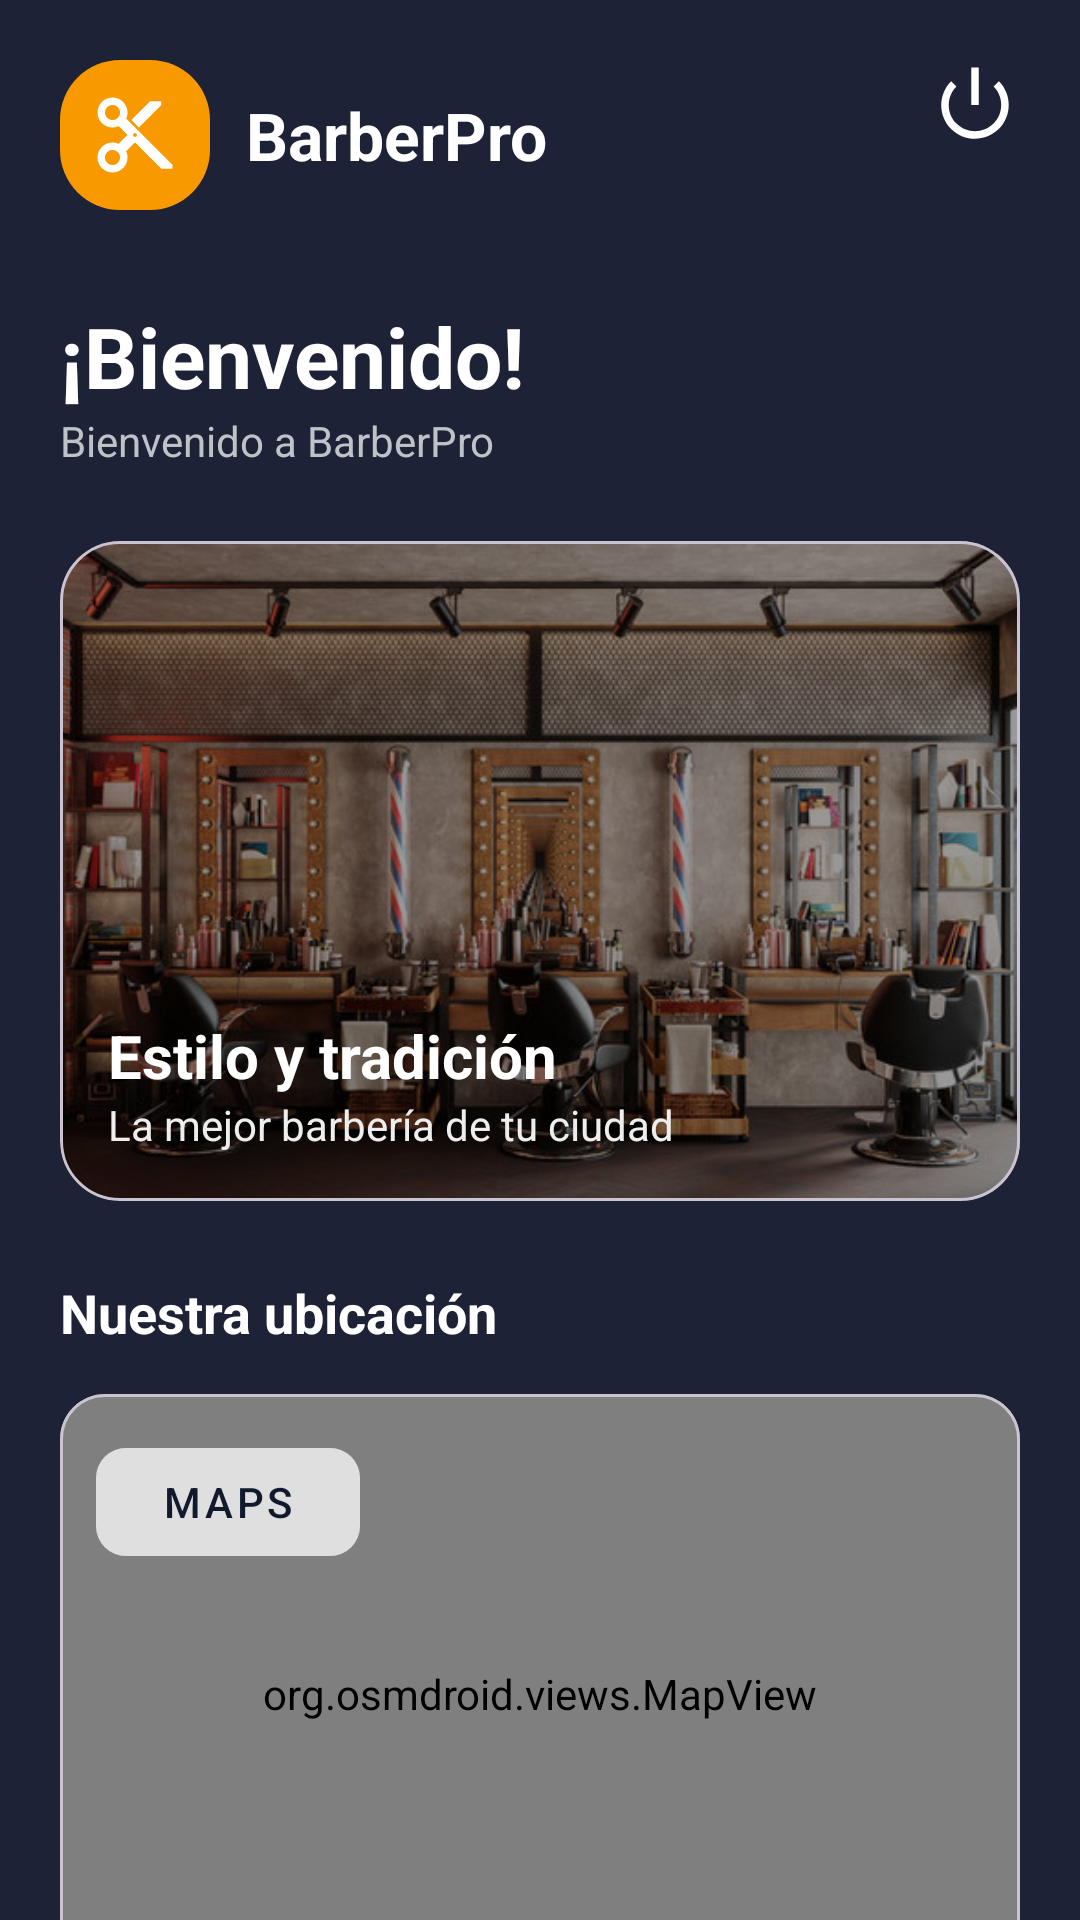

The Android layout XML behind this screen, and the referenced resources:
<!-- AndroidManifest.xml: application theme Theme.MybarberStore -->
<!-- res/layout/fragment_home.xml -->
<?xml version="1.0" encoding="utf-8"?>
<androidx.coordinatorlayout.widget.CoordinatorLayout
    xmlns:android="http://schemas.android.com/apk/res/android"
    xmlns:app="http://schemas.android.com/apk/res-auto"
    android:layout_width="match_parent"
    android:layout_height="match_parent"
    android:background="@color/login_bg_dark">

    <androidx.core.widget.NestedScrollView
        android:id="@+id/nestedScrollView"
        android:layout_width="match_parent"
        android:layout_height="match_parent"
        android:clipToPadding="false"
        android:paddingBottom="100dp">

        <androidx.constraintlayout.widget.ConstraintLayout
            android:layout_width="match_parent"
            android:layout_height="wrap_content"
            android:padding="20dp">

            <ImageView
                android:id="@+id/ivHomeLogo"
                android:layout_width="50dp"
                android:layout_height="50dp"
                android:background="@drawable/bg_orange_icon"
                android:padding="10dp"
                android:src="@drawable/ic_cut_white"
                app:layout_constraintStart_toStartOf="parent"
                app:layout_constraintTop_toTopOf="parent" />

            <TextView
                android:id="@+id/tvHomeTitle"
                android:layout_width="wrap_content"
                android:layout_height="wrap_content"
                android:layout_marginStart="12dp"
                android:text="@string/app_name_brand"
                android:textColor="#FFFFFF"
                android:textSize="22sp"
                android:textStyle="bold"
                app:layout_constraintBottom_toBottomOf="@id/ivHomeLogo"
                app:layout_constraintStart_toEndOf="@id/ivHomeLogo"
                app:layout_constraintTop_toTopOf="@id/ivHomeLogo" />

            <ImageView
                android:id="@+id/btnLogout"
                android:layout_width="30dp"
                android:layout_height="30dp"
                android:src="@android:drawable/ic_lock_power_off"
                app:layout_constraintEnd_toEndOf="parent"
                app:layout_constraintTop_toTopOf="parent"
                app:tint="#FFFFFF" />

            <TextView
                android:id="@+id/tvWelcomeUser"
                android:layout_width="wrap_content"
                android:layout_height="wrap_content"
                android:layout_marginTop="30dp"
                android:text="@string/home_welcome_title"
                android:textColor="#FFFFFF"
                android:textSize="28sp"
                android:textStyle="bold"
                app:layout_constraintStart_toStartOf="parent"
                app:layout_constraintTop_toBottomOf="@id/ivHomeLogo" />

            <TextView
                android:id="@+id/tvWelcomeSub"
                android:layout_width="wrap_content"
                android:layout_height="wrap_content"
                android:text="@string/home_welcome_sub"
                android:textColor="#BDC3C7"
                app:layout_constraintStart_toStartOf="parent"
                app:layout_constraintTop_toBottomOf="@id/tvWelcomeUser" />

            <com.google.android.material.card.MaterialCardView
                android:id="@+id/cardPromo"
                android:layout_width="match_parent"
                android:layout_height="220dp"
                android:layout_marginTop="24dp"
                app:cardCornerRadius="20dp"
                app:layout_constraintTop_toBottomOf="@id/tvWelcomeSub">

                <FrameLayout
                    android:layout_width="match_parent"
                    android:layout_height="match_parent">

                    <ImageView
                        android:layout_width="match_parent"
                        android:layout_height="match_parent"
                        android:scaleType="centerCrop"
                        android:src="@drawable/img_barber_promo" />

                    <View
                        android:layout_width="match_parent"
                        android:layout_height="match_parent"
                        android:background="#66000000" />

                    <LinearLayout
                        android:layout_width="wrap_content"
                        android:layout_height="wrap_content"
                        android:layout_gravity="bottom"
                        android:orientation="vertical"
                        android:padding="16dp">

                        <TextView
                            android:layout_width="wrap_content"
                            android:layout_height="wrap_content"
                            android:text="@string/home_promo_title"
                            android:textColor="#FFFFFF"
                            android:textSize="20sp"
                            android:textStyle="bold" />

                        <TextView
                            android:layout_width="wrap_content"
                            android:layout_height="wrap_content"
                            android:text="@string/home_promo_sub"
                            android:textColor="#EEEEEE" />
                    </LinearLayout>
                </FrameLayout>
            </com.google.android.material.card.MaterialCardView>

            <TextView
                android:id="@+id/tvLocationLabel"
                android:layout_width="wrap_content"
                android:layout_height="wrap_content"
                android:layout_marginTop="25dp"
                android:text="@string/home_location_label"
                android:textColor="#FFFFFF"
                android:textSize="18sp"
                android:textStyle="bold"
                app:layout_constraintStart_toStartOf="parent"
                app:layout_constraintTop_toBottomOf="@id/cardPromo" />

            <com.google.android.material.card.MaterialCardView
                android:id="@+id/cardMapContainer"
                android:layout_width="match_parent"
                android:layout_height="wrap_content"
                android:layout_marginTop="15dp"
                app:cardCornerRadius="15dp"
                app:cardElevation="4dp"
                app:layout_constraintTop_toBottomOf="@id/tvLocationLabel">

                <LinearLayout
                    android:layout_width="match_parent"
                    android:layout_height="wrap_content"
                    android:orientation="vertical">

                    <FrameLayout
                        android:id="@+id/mapViewContainer"
                        android:layout_width="match_parent"
                        android:layout_height="200dp">

                        <org.osmdroid.views.MapView
                            android:id="@+id/mapViewHome"
                            android:layout_width="match_parent"
                            android:layout_height="match_parent" />

                        <com.google.android.material.button.MaterialButton
                            android:id="@+id/btnMapsLink"
                            style="@style/Widget.MaterialComponents.Button.TextButton"
                            android:layout_width="wrap_content"
                            android:layout_height="wrap_content"
                            android:layout_margin="12dp"
                            android:backgroundTint="#80FFFFFF"
                            android:text="@string/home_btn_maps"
                            android:textColor="@color/text_dark"
                            app:cornerRadius="10dp"
                            app:iconGravity="end"
                            app:iconTint="@color/text_dark" />
                    </FrameLayout>

                    <LinearLayout
                        android:layout_width="match_parent"
                        android:layout_height="wrap_content"
                        android:background="#FFFFFF"
                        android:orientation="vertical"
                        android:padding="20dp">

                        <LinearLayout
                            android:layout_width="match_parent"
                            android:layout_height="wrap_content"
                            android:gravity="center_vertical"
                            android:orientation="horizontal">

                            <ImageView
                                android:layout_width="24dp"
                                android:layout_height="24dp"
                                android:src="@android:drawable/ic_menu_directions"
                                app:tint="@color/orange_brand" />

                            <TextView
                                android:layout_width="wrap_content"
                                android:layout_height="wrap_content"
                                android:layout_marginStart="12dp"
                                android:text="@string/home_address_label"
                                android:textColor="@color/text_dark"
                                android:textStyle="bold" />
                        </LinearLayout>

                        <TextView
                            android:id="@+id/tvBarberAddress"
                            android:layout_width="wrap_content"
                            android:layout_height="wrap_content"
                            android:layout_marginStart="36dp"
                            android:layout_marginTop="4dp"
                            android:text="@string/home_address_value"
                            android:textColor="#7F8C8D" />

                        <View
                            android:layout_width="match_parent"
                            android:layout_height="1dp"
                            android:layout_marginVertical="16dp"
                            android:background="#EEEEEE" />

                        <LinearLayout
                            android:layout_width="match_parent"
                            android:layout_height="wrap_content"
                            android:gravity="center_vertical"
                            android:orientation="horizontal">

                            <ImageView
                                android:layout_width="24dp"
                                android:layout_height="24dp"
                                android:src="@android:drawable/ic_menu_call"
                                app:tint="@color/orange_brand" />

                            <TextView
                                android:layout_width="wrap_content"
                                android:layout_height="wrap_content"
                                android:layout_marginStart="12dp"
                                android:text="@string/home_phone_label"
                                android:textColor="@color/text_dark"
                                android:textStyle="bold" />
                        </LinearLayout>

                        <TextView
                            android:id="@+id/tvBarberPhone"
                            android:layout_width="wrap_content"
                            android:layout_height="wrap_content"
                            android:layout_marginStart="36dp"
                            android:layout_marginTop="4dp"
                            android:text="@string/home_phone_value"
                            android:textColor="#7F8C8D" />
                    </LinearLayout>
                </LinearLayout>
            </com.google.android.material.card.MaterialCardView>

        </androidx.constraintlayout.widget.ConstraintLayout>
    </androidx.core.widget.NestedScrollView>

</androidx.coordinatorlayout.widget.CoordinatorLayout>
<!-- resources referenced by this layout -->
<resources>
  <color name="login_bg_dark">#1e2237</color>
  <color name="orange_brand">#f89900</color>
  <color name="text_dark">#111a2d</color>
  <!-- drawable bg_orange_icon (drawable) -->
  <?xml version="1.0" encoding="utf-8"?>
  <shape xmlns:android="http://schemas.android.com/apk/res/android">
      <solid android:color="#f89900" />
  
      <corners android:radius="20dp" />
  </shape>
  <!-- drawable ic_cut_white (drawable) -->
  <vector xmlns:android="http://schemas.android.com/apk/res/android"
      android:width="24dp"
      android:height="24dp"
      android:viewportWidth="24"
      android:viewportHeight="24"
      android:tint="#FFFFFF"> <path
      android:fillColor="@android:color/white"
      android:pathData="M9.64,7.64c0.23,-0.5 0.36,-1.05 0.36,-1.64 0,-2.21 -1.79,-4 -4,-4S2,3.79 2,6s1.79,4 4,4c0.59,0 1.14,-0.13 1.64,-0.36L10,12l-2.36,2.36C7.14,14.13 6.59,14 6,14c-2.21,0 -4,1.79 -4,4s1.79,4 4,4 4,-1.79 4,-4c0,-0.59 -0.13,-1.14 -0.36,-1.64L12,14l7,7h3v-1L9.64,7.64zM6,8c-1.1,0 -2,-0.9 -2,-2s0.9,-2 2,-2 2,0.9 2,2 -0.9,2 -2,2zM6,20c-1.1,0 -2,-0.9 -2,-2s0.9,-2 2,-2 2,0.9 2,2 -0.9,2 -2,2zM12,12.5c-0.28,0 -0.5,-0.22 -0.5,-0.5s0.22,-0.5 0.5,-0.5 0.5,0.22 0.5,0.5 -0.22,0.5 -0.5,0.5zM19,3h-3l-5,5 2,2 6,-6V3z"/>
  </vector>
  <!-- drawable img_barber_promo: jpg bitmap (drawable, 91745 bytes) -->
  <string name="app_name_brand">BarberPro</string>
  <string name="home_address_label">Dirección</string>
  <string name="home_address_value">Calle Gran Vía Parque, Córdoba</string>
  <string name="home_btn_maps">Maps</string>
  <string name="home_location_label">Nuestra ubicación</string>
  <string name="home_phone_label">Teléfono</string>
  <string name="home_phone_value">+34 912 345 678</string>
  <string name="home_promo_sub">La mejor barbería de tu ciudad</string>
  <string name="home_promo_title">Estilo y tradición</string>
  <string name="home_welcome_sub">Bienvenido a BarberPro</string>
  <string name="home_welcome_title">¡Bienvenido!</string>
  <style name="Theme.MybarberStore" parent="Base.Theme.MybarberStore" />
  <style name="Base.Theme.MybarberStore" parent="Theme.Material3.DayNight.NoActionBar">
          
          
      </style>
</resources>
